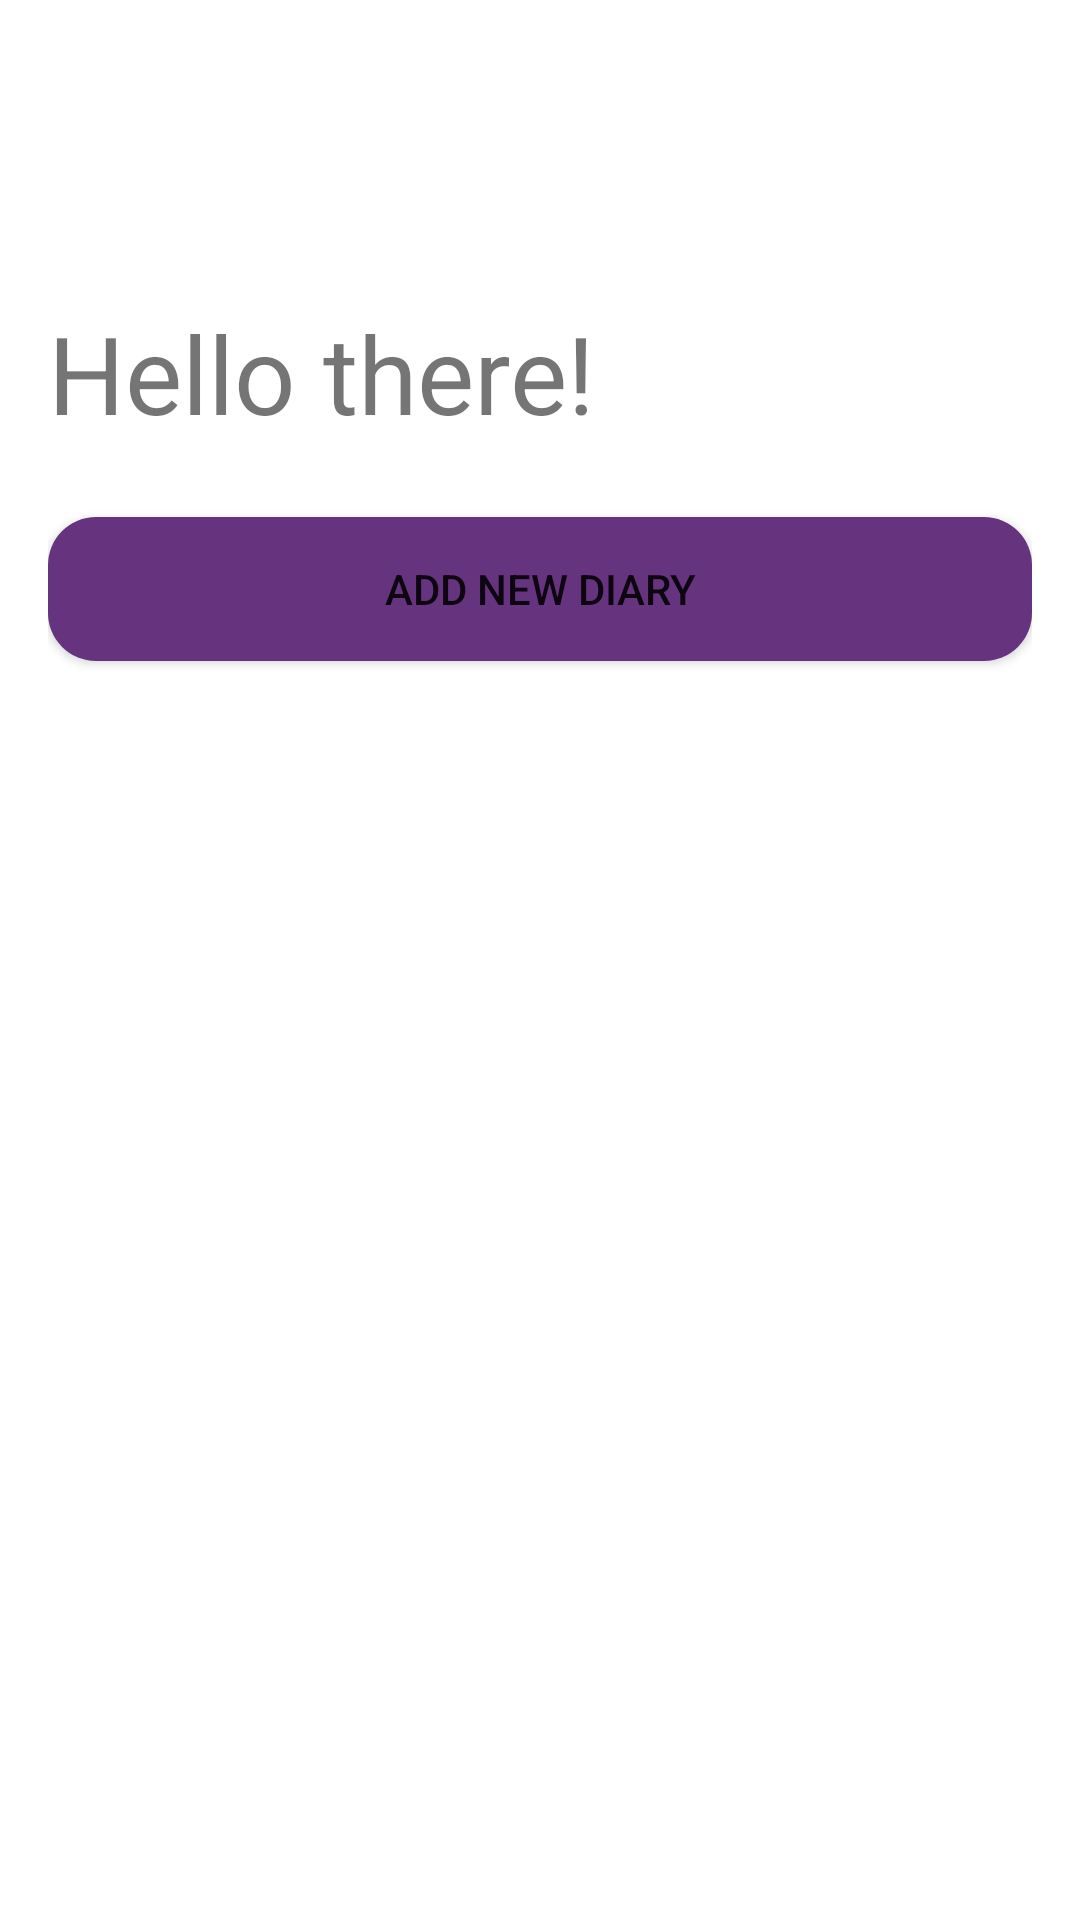

This screen was rendered from an Android layout file. Write that file and the resources it references.
<!-- AndroidManifest.xml: application theme Theme.PersonalDiary -->
<!-- res/layout/activity_home.xml -->
<?xml version="1.0" encoding="utf-8"?>
<androidx.constraintlayout.widget.ConstraintLayout xmlns:android="http://schemas.android.com/apk/res/android"
    xmlns:app="http://schemas.android.com/apk/res-auto"
    xmlns:tools="http://schemas.android.com/tools"
    android:layout_width="match_parent"
    android:layout_height="match_parent"
    android:background="@color/app_bg"
    android:paddingHorizontal="16dp"
    android:paddingTop="16dp"
    android:windowLightStatusBar="true"
    tools:context=".ui.home.HomeActivity">

    <TextView
        android:layout_width="match_parent"
        android:layout_height="wrap_content"
        android:layout_marginTop="84dp"
        android:orientation="vertical"
        app:layout_constraintTop_toTopOf="parent"
        android:id="@+id/tv_hello_title"
        android:text="@string/hello_there"
        android:textSize="36sp">
    </TextView>

    <androidx.cardview.widget.CardView
        android:id="@+id/cv_add_new_diary"
        android:layout_width="match_parent"
        android:layout_height="wrap_content"
        android:layout_marginTop="24dp"
        app:cardCornerRadius="16dp"
        app:layout_constraintTop_toBottomOf="@id/tv_hello_title">

        <Button
            android:id="@+id/btn_add_new_diary"
            android:layout_width="match_parent"
            android:layout_height="match_parent"
            android:background="@drawable/diary_custom_view"
            android:drawableStart="@drawable/baseline_add_24"
            android:text="@string/add_new_diary" />
    </androidx.cardview.widget.CardView>

    <androidx.recyclerview.widget.RecyclerView
        android:id="@+id/rv_diaries"
        android:layout_width="match_parent"
        android:layout_height="wrap_content"
        android:layout_marginTop="24dp"
        app:layout_constraintTop_toBottomOf="@id/cv_add_new_diary"
        tools:listitem="@layout/diary_row" />

    <ProgressBar
        android:id="@+id/progress_bar"
        android:layout_width="50dp"
        android:layout_height="50dp"
        android:layout_centerInParent="true"
        android:progress="25"
        android:visibility="gone"
        app:layout_constraintBottom_toBottomOf="parent"
        app:layout_constraintLeft_toLeftOf="parent"
        app:layout_constraintRight_toRightOf="parent"
        app:layout_constraintTop_toTopOf="parent" />

    <androidx.recyclerview.widget.RecyclerView
        android:id="@+id/rv_search_diary"
        android:layout_width="match_parent"
        android:layout_height="wrap_content"
        android:layout_marginTop="24dp"
        android:visibility="gone"
        app:layout_constraintTop_toTopOf="parent"
        tools:listitem="@layout/diary_row" />

</androidx.constraintlayout.widget.ConstraintLayout>
<!-- res/layout/diary_row.xml (included above) -->
<?xml version="1.0" encoding="utf-8"?>
<androidx.cardview.widget.CardView xmlns:android="http://schemas.android.com/apk/res/android"
    xmlns:app="http://schemas.android.com/apk/res-auto"
    android:id="@+id/diary_row"
    android:layout_width="match_parent"
    android:layout_height="wrap_content"
    android:layout_marginBottom="12dp"
    app:cardCornerRadius="20dp">

    <LinearLayout
        android:id="@+id/ll_diary"
        android:layout_width="match_parent"
        android:layout_height="match_parent"
        android:background="@drawable/diary_custom_view"
        android:orientation="vertical"
        android:padding="24dp">

        <TextView
            android:id="@+id/tv_title"
            android:layout_width="wrap_content"
            android:layout_height="wrap_content"
            android:layout_marginBottom="4dp"
            android:text="@string/diary_title"
            android:textColor="@color/white"
            android:textSize="20sp"
            android:textStyle="bold" />

        <TextView
            android:id="@+id/tv_created_at"
            android:layout_width="wrap_content"
            android:layout_height="wrap_content"
            android:text="@string/diary_created_at"
            android:textColor="@color/white" />
    </LinearLayout>

</androidx.cardview.widget.CardView>
<!-- resources referenced by this layout -->
<resources>
  <color name="app_bg">#FFFFFF</color>
  <color name="white">#FFFFFFFF</color>
  <!-- drawable diary_custom_view (drawable) -->
  <?xml version="1.0" encoding="utf-8"?>
  <shape xmlns:android="http://schemas.android.com/apk/res/android"
      android:shape="rectangle">
      <gradient
          android:startColor="@color/primary_variant"
          android:endColor="@color/primary_variant"
          android:angle="180" />
  </shape>
  <string name="add_new_diary">Add New Diary</string>
  <string name="diary_created_at">2022-09-21</string>
  <string name="diary_title">Lorem Ipsum</string>
  <string name="hello_there">Hello there!</string>
  <style name="Theme.PersonalDiary" parent="Theme.MaterialComponents.DayNight.DarkActionBar">
          
          <item name="colorPrimary">@color/purple_500</item>
          <item name="colorPrimaryVariant">@color/purple_700</item>
          <item name="colorOnPrimary">@color/white</item>
          
          <item name="colorSecondary">@color/teal_200</item>
          <item name="colorSecondaryVariant">@color/teal_700</item>
          <item name="colorOnSecondary">@color/black</item>
          
          <item name="android:statusBarColor">?attr/colorPrimaryVariant</item>
          
      </style>
  <color name="primary_variant">#66347F</color>
  <color name="purple_500">#FF6200EE</color>
  <color name="purple_700">#FF3700B3</color>
  <color name="teal_200">#FF03DAC5</color>
  <color name="teal_700">#FF018786</color>
  <color name="black">#FF000000</color>
</resources>
